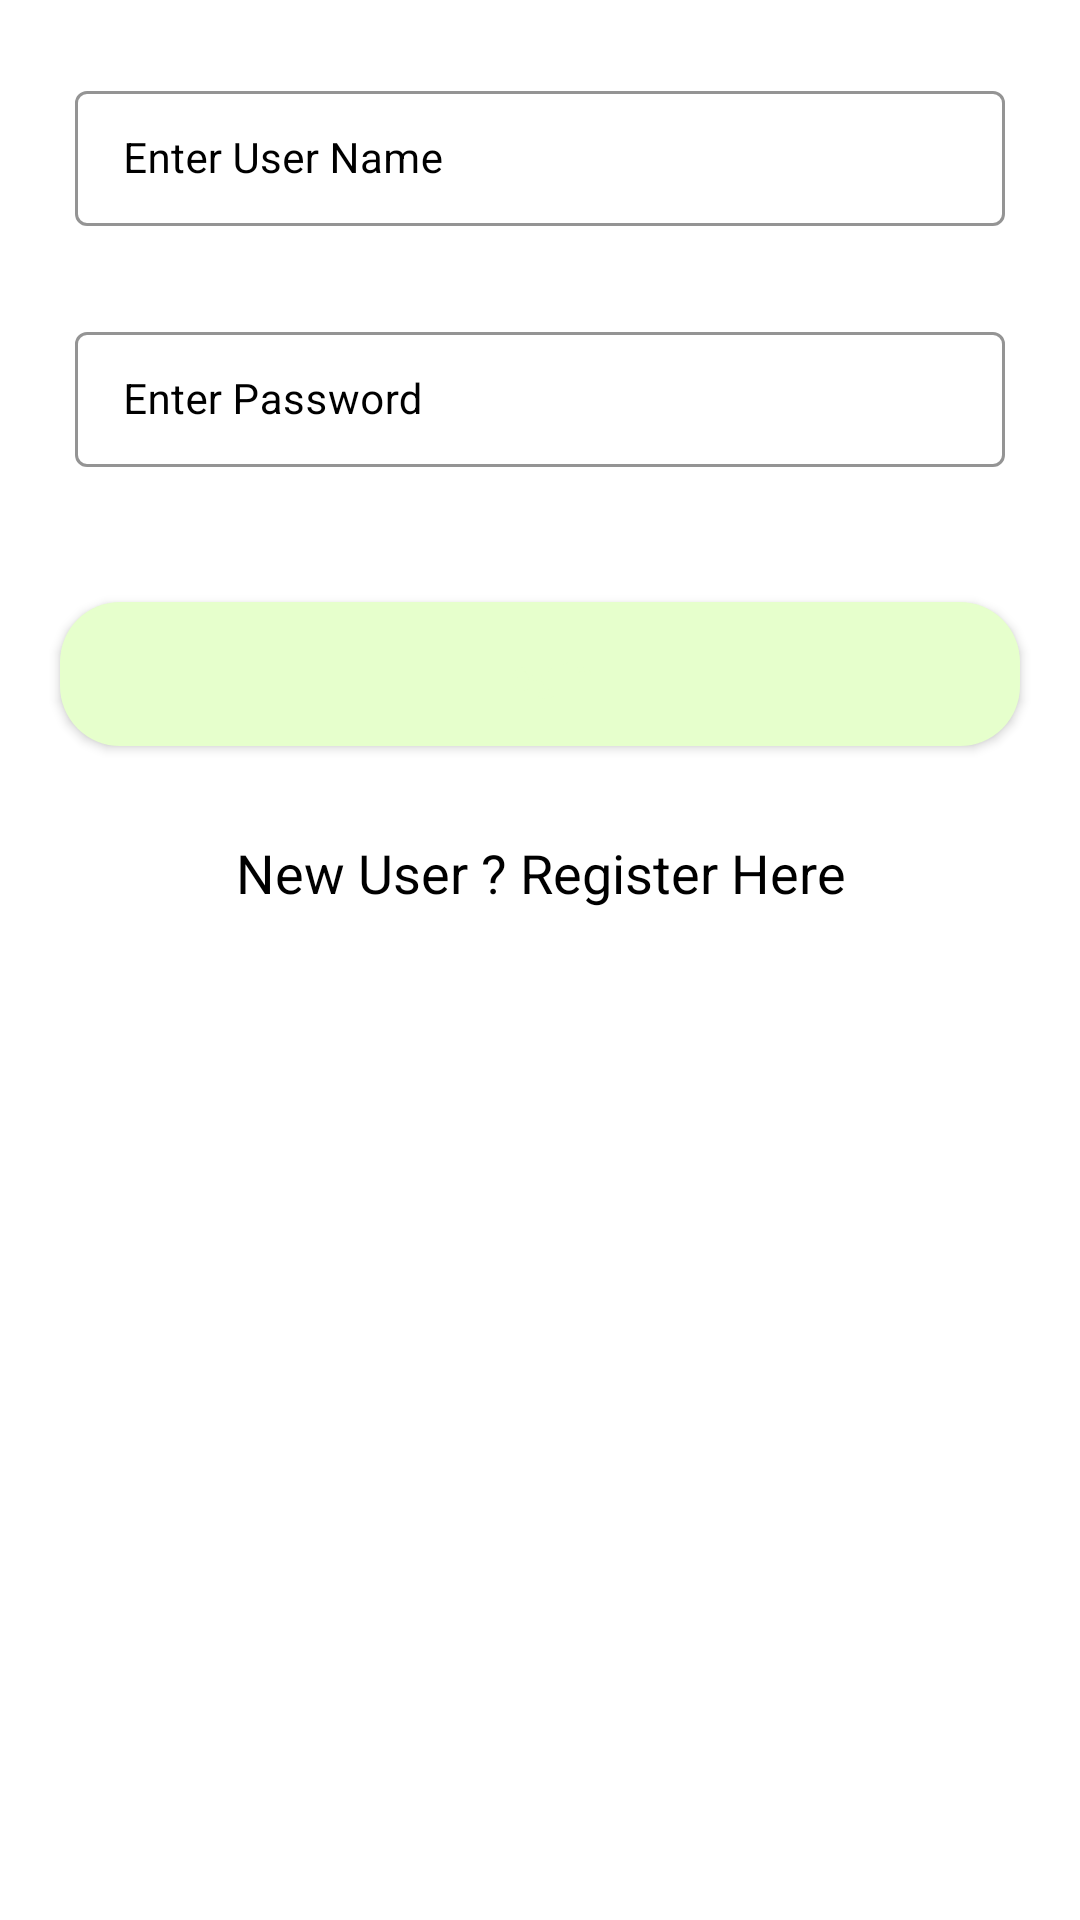

Layout XML and referenced resources for this Android screen:
<!-- AndroidManifest.xml: application theme Theme.MobileApplication -->
<!-- res/layout/activity_phmanager_login.xml -->
<?xml version="1.0" encoding="utf-8"?>
<RelativeLayout xmlns:android="http://schemas.android.com/apk/res/android"
    xmlns:app="http://schemas.android.com/apk/res-auto"
    xmlns:tools="http://schemas.android.com/tools"
    android:layout_width="match_parent"
    android:layout_height="match_parent"
    android:background="@color/white"
    tools:context=".LoginActivity">

    <com.google.android.material.textfield.TextInputLayout
        android:id="@+id/idTILUserName"
        style="@style/TextInputLayout"
        android:layout_width="match_parent"
        android:layout_height="wrap_content"
        android:layout_marginStart="20dp"
        android:layout_marginTop="20dp"
        android:layout_marginEnd="20dp"
        android:hint="Enter User Name"
        android:padding="5dp"
        android:textColorHint="@color/black"
        app:hintTextColor="@color/black">

        <com.google.android.material.textfield.TextInputEditText
            android:id="@+id/idEdtUserName"
            android:layout_width="match_parent"
            android:layout_height="wrap_content"
            android:importantForAutofill="no"
            android:inputType="textEmailAddress"
            android:textColor="@color/black"
            android:textColorHint="@color/black"
            android:textSize="14sp" />

    </com.google.android.material.textfield.TextInputLayout>

    <com.google.android.material.textfield.TextInputLayout
        android:id="@+id/idTILPassword"
        style="@style/TextInputLayout"
        android:layout_width="match_parent"
        android:layout_height="wrap_content"
        android:layout_below="@id/idTILUserName"
        android:layout_marginStart="20dp"
        android:layout_marginTop="20dp"
        android:layout_marginEnd="20dp"
        android:hint="Enter Password"
        android:padding="5dp"
        android:textColorHint="@color/black"
        app:hintTextColor="@color/black">

        <com.google.android.material.textfield.TextInputEditText
            android:id="@+id/idEdtPwd"
            android:layout_width="match_parent"
            android:layout_height="wrap_content"
            android:importantForAutofill="no"
            android:inputType="textPassword"
            android:textColor="@color/black"
            android:textColorHint="@color/black"
            android:textSize="14sp" />

    </com.google.android.material.textfield.TextInputLayout>

    <com.google.android.material.textfield.TextInputLayout
        android:id="@+id/idTILCnPwd"
        style="@style/TextInputLayout"
        android:layout_width="match_parent"
        android:layout_height="wrap_content"
        android:layout_below="@id/idTILPassword"
        android:layout_marginStart="20dp"
        android:layout_marginTop="20dp"
        android:layout_marginEnd="20dp"
        android:hint="Confirm the Password"
        android:padding="5dp"
        android:textColorHint="@color/black"
        app:hintTextColor="@color/black">


    </com.google.android.material.textfield.TextInputLayout>

    <Button
        android:id="@+id/idBtnLogin"
        android:layout_width="match_parent"
        android:layout_height="wrap_content"
        android:layout_below="@id/idTILPassword"
        android:layout_marginStart="20dp"
        android:layout_marginTop="40dp"
        android:layout_marginEnd="20dp"
        android:background="@drawable/custom_button_back"
        android:text="Login"
        android:textAllCaps="false"
        android:textColor="@color/blue_shade_1" />

    <TextView
        android:id="@+id/idTVRegister"
        android:layout_width="match_parent"
        android:layout_height="wrap_content"
        android:layout_below="@id/idBtnLogin"
        android:layout_marginTop="30dp"
        android:gravity="center"
        android:text="New User ? Register Here"
        android:textAlignment="center"
        android:textAllCaps="false"
        android:textColor="@color/black"
        android:textSize="18sp" />

    <ProgressBar

        android:id="@+id/idPBLoading"
        android:layout_width="wrap_content"
        android:layout_height="wrap_content"
        android:layout_centerInParent="true"
        android:indeterminate="true"
        android:indeterminateDrawable="@drawable/progress_back"
        android:visibility="gone" />


</RelativeLayout>
<!-- resources referenced by this layout -->
<resources>
  <color name="black">#FF000000</color>
  <color name="blue_shade_1">#e6ffcc</color>
  <color name="white">#FFFFFFFF</color>
  <!-- drawable custom_button_back (drawable) -->
  <?xml version="1.0" encoding="utf-8"?>
  <shape android:shape="rectangle" xmlns:android="http://schemas.android.com/apk/res/android">
  
      <solid android:color="@color/blue_shade_1"/>
      <corners android:radius="20dp"/>
  
  
  
  </shape>
  <!-- drawable progress_back (drawable) -->
  <?xml version="1.0" encoding="utf-8"?>
  <rotate xmlns:android="http://schemas.android.com/apk/res/android"
  
      android:fromDegrees="0"
      android:pivotX="50%"
      android:pivotY="50%"
      android:toDegrees="360">
  
      <shape
  
          android:innerRadiusRatio="3"
          android:shape="ring"
          android:thicknessRatio="8"
          android:useLevel="false"
          >
          <size android:width="76dip"
              android:height="76dip"/>
  
          <gradient
  
              android:angle="0"
              android:endColor="#00ffffff"
              android:startColor="@color/purple_200"
              android:type="sweep"
              android:useLevel="false"/>
  
      </shape>
  
  
  </rotate>
  <style name="TextInputLayout" parent="Widget.MaterialComponents.TextInputLayout.OutlinedBox.Dense">
          <item name="boxStrokeColor">#55552b</item>
          <item name="boxStrokeWidth">1dp </item>
      </style>
  <style name="Theme.MobileApplication" parent="Theme.MaterialComponents.DayNight.DarkActionBar">
          
          <item name="colorPrimary">@color/purple_500</item>
          <item name="colorPrimaryVariant">@color/purple_700</item>
          <item name="colorOnPrimary">@color/white</item>
          
          <item name="colorSecondary">@color/teal_200</item>
          <item name="colorSecondaryVariant">@color/teal_700</item>
          <item name="colorOnSecondary">@color/black</item>
          
          <item name="android:statusBarColor" tools:targetApi="l">?attr/colorPrimaryVariant</item>
          
      </style>
  <color name="purple_200">#55552b</color>
  <color name="purple_500">#55552b</color>
  <color name="purple_700">#55552b</color>
  <color name="teal_200">#99994d</color>
  <color name="teal_700">#55552b</color>
</resources>
